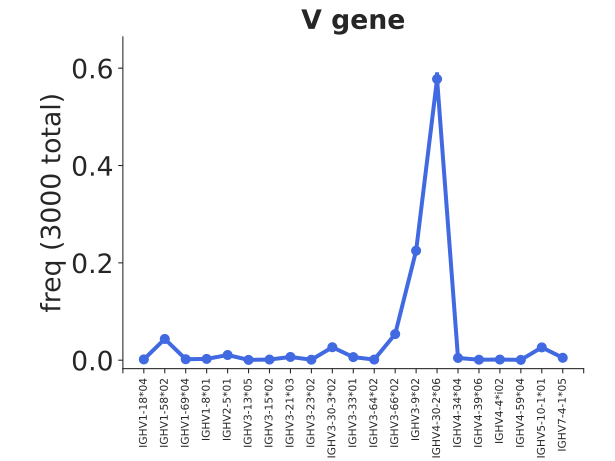

The file beside this chart, header and first rows:
bin_low_edge, contents, binlabel, error
-0.5, 0.0, , 0.0
0.5, 0.001667, IGHV1-18*04, 0.0007454
1.5, 0.04367, IGHV1-58*02, 0.003815
2.5, 0.002, IGHV1-69*04, 0.0008165
3.5, 0.002667, IGHV1-8*01, 0.0009428
4.5, 0.01067, IGHV2-5*01, 0.001886
5.5, 0.0006667, IGHV3-13*05, 0.0004714
6.5, 0.001333, IGHV3-15*02, 0.0006667
7.5, 0.006667, IGHV3-21*03, 0.001491
8.5, 0.001, IGHV3-23*02, 0.0005774
9.5, 0.02667, IGHV3-30-3*02, 0.002981
10.5, 0.006333, IGHV3-33*01, 0.001453
11.5, 0.001333, IGHV3-64*02, 0.0006667
12.5, 0.05367, IGHV3-66*02, 0.00423
13.5, 0.225, IGHV3-9*02, 0.00866
14.5, 0.5777, IGHV4-30-2*06, 0.01388
15.5, 0.004667, IGHV4-34*04, 0.001247
16.5, 0.001, IGHV4-39*06, 0.0005774
17.5, 0.001333, IGHV4-4*i02, 0.0006667
18.5, 0.0006667, IGHV4-59*04, 0.0004714
19.5, 0.02633, IGHV5-10-1*01, 0.002963
20.5, 0.005, IGHV7-4-1*05, 0.001291
21.5, 0.0, , 0.0
